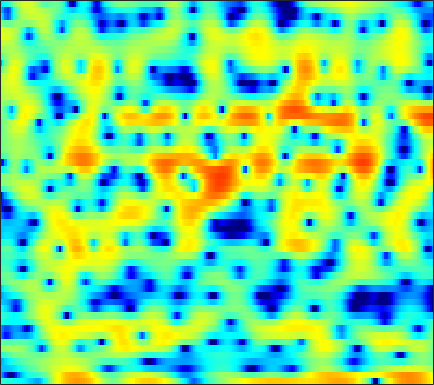

Values plotted in this chart, from the file beside it:
-2.7683, -2.9835, -3.2446, -3.4746, -3.6262, -3.8071, -3.9663, -4.0901, -4.2955, -4.4998, -4.7633, -5.027, -5.464, -5.9809, -6.4443, -7.0896, -7.5941, -7.6877, -7.1673, -5.911, -4.228, -2.8726, -1.1286, 0.46304
-7.702, -9.397, -12.4, -16.89, -21.79, -21.48, -15.47, -12.44, -9.619, -7.601, -6.12, -5.258, -4.369, -3.711, -3.344, -2.981, -2.706, -2.517, -2.222, -1.804, -1.191, -0.5976, 0.3305, 1.354
-6.704, -6.699, -6.633, -6.493, -6.318, -5.995, -5.573, -5.197, -4.639, -4.036, -3.429, -2.982, -2.41, -1.871, -1.493, -1.017, -0.5732, -0.2534, 0.1603, 0.5656, 0.9677, 1.267, 1.67, 2.068
-7.691, -6.815, -5.826, -4.987, -4.441, -3.795, -3.228, -2.843, -2.376, -1.955, -1.578, -1.322, -1.001, -0.7084, -0.5011, -0.2364, 0.02125, 0.2137, 0.4776, 0.7453, 1.017, 1.223, 1.495, 1.758
-3.783, -3.126, -2.368, -1.737, -1.339, -0.9076, -0.5636, -0.3635, -0.1745, -0.07271, -0.05959, -0.1007, -0.2139, -0.3821, -0.5353, -0.7476, -0.9321, -1.019, -1.025, -0.872, -0.5635, -0.2425, 0.2531, 0.7638
0.5696, 0.6941, 0.8557, 0.9942, 1.081, 1.171, 1.221, 1.217, 1.136, 0.9688, 0.6797, 0.3693, -0.2105, -1.013, -1.821, -3.273, -5.314, -7.38, -10.79, -12.09, -8.718, -5.96, -3.068, -0.9564
-0.899, -1.19, -1.479, -1.631, -1.658, -1.61, -1.52, -1.459, -1.413, -1.402, -1.478, -1.572, -1.769, -2.063, -2.366, -2.871, -3.462, -3.909, -4.266, -4.036, -3.064, -2.002, -0.4697, 0.9507
-8.693, -10.82, -13.04, -12.61, -11.14, -9.286, -8.038, -7.517, -7.306, -7.484, -7.873, -8.116, -8.067, -7.322, -6.411, -4.99, -3.596, -2.634, -1.461, -0.3788, 0.6225, 1.334, 2.225, 3.017
-8.207, -9.578, -10.77, -10.67, -9.965, -8.987, -8.37, -8.232, -8.572, -9.678, -11.79, -14.15, -16.91, -13.99, -10.5, -6.769, -4.008, -2.39, -0.6543, 0.7121, 1.797, 2.452, 3.15, 3.668
-3.344, -3.673, -4.056, -4.311, -4.432, -4.519, -4.551, -4.549, -4.535, -4.519, -4.412, -4.222, -3.775, -3.066, -2.357, -1.262, -0.1417, 0.6507, 1.592, 2.37, 2.958, 3.261, 3.471, 3.45
-2.517, -2.861, -3.361, -3.842, -4.186, -4.533, -4.684, -4.63, -4.302, -3.729, -2.961, -2.326, -1.403, -0.4584, 0.2457, 1.135, 1.927, 2.446, 3.027, 3.446, 3.676, 3.707, 3.535, 3.082
-4.166, -4.686, -5.615, -6.888, -8.147, -10.26, -12.65, -13.65, -12.08, -8.981, -6.148, -4.393, -2.449, -0.8596, 0.1399, 1.238, 2.116, 2.649, 3.197, 3.559, 3.731, 3.74, 3.582, 3.226
-6.452, -6.571, -6.95, -7.668, -8.452, -9.829, -11.2, -11.58, -10.46, -8.136, -5.753, -4.18, -2.39, -0.941, -0.05238, 0.9078, 1.656, 2.103, 2.538, 2.819, 2.973, 3.011, 2.977, 2.848
-8.139, -7.173, -6.215, -5.539, -5.157, -4.746, -4.319, -3.963, -3.376, -2.632, -1.792, -1.167, -0.365, 0.3255, 0.752, 1.205, 1.515, 1.647, 1.701, 1.661, 1.572, 1.5, 1.434, 1.438
-6.388, -5.09, -3.728, -2.695, -2.08, -1.415, -0.8659, -0.4994, -0.03752, 0.4004, 0.7998, 1.084, 1.408, 1.65, 1.753, 1.762, 1.564, 1.256, 0.6268, -0.2619, -1.351, -2.169, -2.888, -2.752
-2.276, -1.667, -0.9847, -0.4527, -0.1717, 0.1016, 0.2555, 0.3373, 0.4361, 0.5461, 0.7074, 0.8792, 1.129, 1.371, 1.497, 1.509, 1.266, 0.8719, -0.0424, -1.6, -4.144, -7.149, -14.01, -12.86
-1.044, -0.8714, -0.7631, -0.831, -1.009, -1.447, -2.115, -2.765, -3.743, -4.572, -4.816, -4.479, -3.467, -2.251, -1.402, -0.5074, 0.1019, 0.35, 0.3986, 0.1987, -0.1465, -0.4057, -0.5358, -0.2396
-1.903, -1.832, -1.923, -2.255, -2.696, -3.626, -5.031, -6.55, -9.587, -14.99, -29.48, -17.59, -10.22, -6.311, -4.338, -2.407, -1.015, -0.2405, 0.4958, 1.027, 1.408, 1.636, 1.912, 2.203
-2.913, -2.683, -2.578, -2.721, -2.988, -3.546, -4.305, -4.956, -5.861, -6.578, -6.729, -6.352, -5.305, -3.965, -2.928, -1.633, -0.5215, 0.1668, 0.9271, 1.492, 1.873, 2.063, 2.215, 2.28
-2.732, -2.326, -2.027, -1.973, -2.077, -2.351, -2.749, -3.053, -3.412, -3.595, -3.462, -3.164, -2.491, -1.621, -0.8854, 0.107, 1.003, 1.586, 2.224, 2.629, 2.789, 2.737, 2.421, 1.824
-1.901, -1.485, -1.206, -1.223, -1.441, -1.988, -2.85, -3.685, -4.88, -5.844, -6.037, -5.454, -3.934, -2.155, -0.8607, 0.6728, 1.945, 2.733, 3.511, 3.979, 4.125, 3.986, 3.395, 2.231
-3.975, -3.528, -3.222, -3.293, -3.603, -4.429, -5.782, -7.304, -10.35, -15.86, -24.28, -16.48, -9.94, -6.112, -4.046, -1.917, -0.265, 0.7492, 1.801, 2.578, 3.075, 3.257, 3.261, 2.985
-6.405, -5.875, -5.469, -5.388, -5.513, -5.923, -6.559, -7.168, -8.074, -8.783, -9.012, -8.755, -7.877, -6.647, -5.658, -4.345, -3.021, -2.081, -0.8879, 0.2142, 1.142, 1.731, 2.37, 2.857
-6.64, -6.361, -6.144, -6.032, -6.024, -6.087, -6.265, -6.444, -6.722, -7.042, -7.395, -7.621, -7.94, -8.155, -8.149, -7.658, -6.503, -5.32, -3.519, -1.777, -0.2194, 0.7975, 1.936, 2.858
-6.627, -6.861, -7.066, -7.101, -7.011, -6.778, -6.52, -6.354, -6.252, -6.416, -6.883, -7.534, -9.024, -11.68, -15.19, -24.18, -15.71, -10.39, -5.875, -2.82, -0.5602, 0.7846, 2.2, 3.28
-9.17, -10.54, -12.08, -12.47, -11.71, -9.991, -8.194, -7.112, -6.014, -5.362, -5.112, -5.218, -5.644, -6.32, -6.808, -6.894, -5.862, -4.546, -2.546, -0.7221, 0.8534, 1.832, 2.902, 3.714
-12.06, -14.56, -19.36, -22.26, -17.63, -12.34, -8.877, -6.958, -5.098, -3.743, -2.82, -2.317, -1.836, -1.488, -1.247, -0.8684, -0.401, 0.04999, 0.6976, 1.355, 1.992, 2.411, 2.894, 3.263
-12.8, -12.38, -11.36, -10.03, -8.811, -6.983, -5.153, -3.91, -2.468, -1.271, -0.3461, 0.2133, 0.7624, 1.148, 1.357, 1.544, 1.648, 1.681, 1.662, 1.633, 1.558, 1.525, 1.508, 1.553
-13.77, -10.5, -7.516, -5.369, -4.032, -2.523, -1.23, -0.386, 0.6061, 1.412, 2.046, 2.409, 2.724, 2.871, 2.877, 2.709, 2.357, 1.938, 1.188, 0.2405, -0.8878, -1.696, -2.476, -2.616
-3.053, -2.701, -1.945, -1.084, -0.419, 0.4265, 1.154, 1.66, 2.233, 2.668, 3.001, 3.151, 3.248, 3.194, 3.031, 2.629, 1.95, 1.223, -0.1177, -2.141, -5.078, -8.556, -17.28, -16.91
0.2798, 0.2718, 0.4251, 0.722, 0.9642, 1.297, 1.617, 1.801, 1.977, 2.088, 2.129, 2.134, 2.12, 2.052, 1.939, 1.69, 1.247, 0.783, -0.1386, -1.326, -2.854, -4.056, -5.332, -5.615
0.07889, 0.02, 0.1536, 0.4587, 0.7193, 0.9922, 1.132, 1.076, 0.8164, 0.4, -0.08953, -0.3543, -0.4794, -0.2582, 0.0728, 0.5237, 0.8847, 0.9964, 0.975, 0.7724, 0.4419, 0.1892, -0.1109, -0.3062
-4.936, -5.006, -3.773, -2.095, -1.003, -0.06698, 0.2632, 0.09884, -0.7465, -2.486, -5.33, -8.126, -9.822, -6.441, -3.803, -1.387, 0.1709, 0.872, 1.46, 1.637, 1.703, 1.67, 1.648, 1.699
-12.48, -13.13, -7.592, -3.701, -1.888, -0.3683, 0.2345, 0.2481, -0.357, -1.668, -3.611, -5.144, -5.882, -4.418, -2.79, -1.092, -0.02123, 0.3839, 0.5042, 0.1826, -0.4067, -0.9188, -1.319, -1.091
-2.389, -2.209, -1.569, -0.7178, -0.05739, 0.6342, 1.071, 1.19, 1.109, 0.8525, 0.4799, 0.2396, 0.02422, 0.006574, 0.04008, 0.06442, -0.1255, -0.4421, -1.308, -2.699, -5.137, -8.05, -15.64, -16.44
-0.7203, -0.4738, -0.08457, 0.3261, 0.6185, 0.953, 1.221, 1.33, 1.372, 1.288, 1.128, 0.9592, 0.7173, 0.4388, 0.1638, -0.2532, -0.7751, -1.278, -2.109, -3.209, -4.446, -5.412, -6.282, -6.02
-0.7076, -0.3717, 0.06027, 0.4816, 0.7491, 1.056, 1.258, 1.355, 1.391, 1.306, 1.12, 0.9091, 0.5483, 0.09804, -0.257, -0.7911, -1.332, -1.753, -2.246, -2.689, -3.018, -3.121, -3.064, -2.72
-1.103, -0.5624, 0.108, 0.6944, 1.085, 1.497, 1.768, 1.891, 1.926, 1.828, 1.551, 1.242, 0.6672, -0.05559, -0.6564, -1.492, -2.283, -2.735, -3.162, -3.249, -3.153, -2.964, -2.606, -2.142
-1.888, -0.8581, 0.2851, 1.16, 1.692, 2.259, 2.71, 2.938, 3.09, 3.034, 2.725, 2.293, 1.439, 0.1979, -1.046, -3.025, -5.214, -6.557, -7.069, -6.16, -4.831, -4.002, -3.144, -2.567
-1.906, -0.681, 0.4006, 1.081, 1.472, 2.03, 2.733, 3.25, 3.846, 4.194, 4.213, 3.926, 3.127, 1.718, 0.1785, -2.807, -7.531, -12.98, -13.75, -8.257, -5.281, -4.13, -3.445, -3.546
-0.1132, -0.2708, -1.097, -2.575, -3.808, -3.994, -1.911, 0.06693, 2.253, 3.723, 4.558, 4.801, 4.624, 3.991, 3.243, 1.935, 0.5229, -0.3686, -1.213, -1.679, -1.958, -2.349, -3.238, -4.804
0.6012, -0.1626, -1.791, -4.412, -7.04, -8.402, -4.664, -1.843, 0.8827, 2.666, 3.746, 4.208, 4.425, 4.263, 3.925, 3.297, 2.515, 1.826, 0.8904, -0.1207, -1.321, -2.32, -3.878, -5.625
0.9703, 0.7909, 0.4507, 0.09368, -0.03493, 0.1034, 0.5945, 1.169, 1.971, 2.669, 3.132, 3.321, 3.379, 3.191, 2.923, 2.395, 1.688, 1.038, 0.008171, -1.218, -2.69, -3.993, -6.009, -8.359
1.081, 1.399, 1.707, 1.935, 2.079, 2.261, 2.447, 2.575, 2.711, 2.771, 2.733, 2.62, 2.355, 1.98, 1.629, 1.051, 0.3514, -0.2315, -1.165, -2.299, -3.631, -4.848, -6.875, -9.556
1.217, 1.773, 2.336, 2.735, 2.928, 3.073, 3.107, 3.035, 2.825, 2.475, 2.014, 1.603, 0.9796, 0.3327, -0.1644, -0.7831, -1.365, -1.8, -2.365, -2.964, -3.672, -4.251, -5.118, -6.036
1.631, 2.171, 2.765, 3.193, 3.403, 3.51, 3.39, 3.154, 2.619, 1.83, 0.7804, -0.1449, -1.47, -2.781, -3.582, -4.275, -4.526, -4.553, -4.473, -4.358, -4.253, -4.163, -3.976, -3.735
1.372, 1.924, 2.659, 3.273, 3.607, 3.816, 3.699, 3.386, 2.62, 1.403, -0.3572, -2.129, -5.261, -9.475, -12.81, -13.38, -10.73, -9.169, -7.956, -7.284, -6.631, -6.007, -4.894, -3.578
-2.191, -0.7665, 1.04, 2.456, 3.205, 3.799, 3.957, 3.772, 3.132, 2.004, 0.336, -1.323, -4.17, -7.656, -10.07, -11.11, -10.25, -9.809, -10.28, -12.18, -14.96, -14.24, -9.527, -5.481
-7.967, -4.144, -0.9304, 1.113, 2.127, 2.96, 3.327, 3.318, 2.984, 2.308, 1.333, 0.4453, -0.8612, -2.209, -3.128, -4.234, -5.226, -6.024, -7.357, -9.071, -10.46, -9.996, -7.333, -4.361
-1.815, -1.091, -0.02919, 0.8932, 1.43, 1.896, 2.075, 2.043, 1.801, 1.36, 0.7691, 0.2636, -0.4599, -1.175, -1.691, -2.317, -2.867, -3.242, -3.631, -3.843, -3.759, -3.458, -2.741, -1.791
0.7375, 0.9193, 1.18, 1.391, 1.485, 1.494, 1.341, 1.125, 0.7086, 0.182, -0.4022, -0.8405, -1.378, -1.798, -2.025, -2.188, -2.234, -2.199, -2.092, -1.912, -1.653, -1.411, -1.043, -0.6345
2.24, 2.299, 2.309, 2.228, 2.086, 1.77, 1.301, 0.8224, 0.02021, -0.952, -2.03, -2.82, -3.638, -3.983, -3.859, -3.341, -2.63, -2.081, -1.434, -0.9054, -0.5071, -0.285, -0.08692, 0.01952
3.412, 3.424, 3.341, 3.144, 2.913, 2.458, 1.801, 1.133, -0.06622, -1.746, -4.12, -6.561, -10.78, -12.44, -9.618, -5.865, -3.252, -1.866, -0.5477, 0.295, 0.7516, 0.879, 0.7998, 0.4535
3.217, 3.125, 2.959, 2.757, 2.591, 2.315, 1.897, 1.457, 0.6055, -0.6465, -2.404, -4.078, -6.365, -6.987, -5.675, -3.248, -1.175, -0.00757, 1.097, 1.734, 1.957, 1.859, 1.366, 0.4167
0.2187, -0.2466, -0.7476, -0.9382, -0.8392, -0.4571, 0.011, 0.295, 0.5176, 0.5295, 0.3731, 0.2212, 0.09131, 0.1917, 0.4448, 0.9647, 1.545, 1.932, 2.294, 2.437, 2.323, 2.047, 1.385, 0.3521
-4.756, -6.562, -9.492, -10.84, -9.137, -5.886, -3.254, -1.794, -0.3653, 0.6141, 1.271, 1.618, 1.948, 2.194, 2.337, 2.495, 2.588, 2.615, 2.565, 2.409, 2.124, 1.82, 1.286, 0.5926
-6.697, -8.233, -10.78, -11.84, -9.893, -6.31, -3.422, -1.776, -0.1121, 1.069, 1.888, 2.307, 2.665, 2.825, 2.84, 2.728, 2.499, 2.268, 1.921, 1.554, 1.199, 0.9484, 0.6325, 0.2931
-5.431, -4.809, -4.123, -3.342, -2.605, -1.468, -0.277, 0.5582, 1.504, 2.238, 2.745, 2.978, 3.092, 2.973, 2.737, 2.212, 1.473, 0.791, -0.1995, -1.099, -1.631, -1.697, -1.445, -1.044
